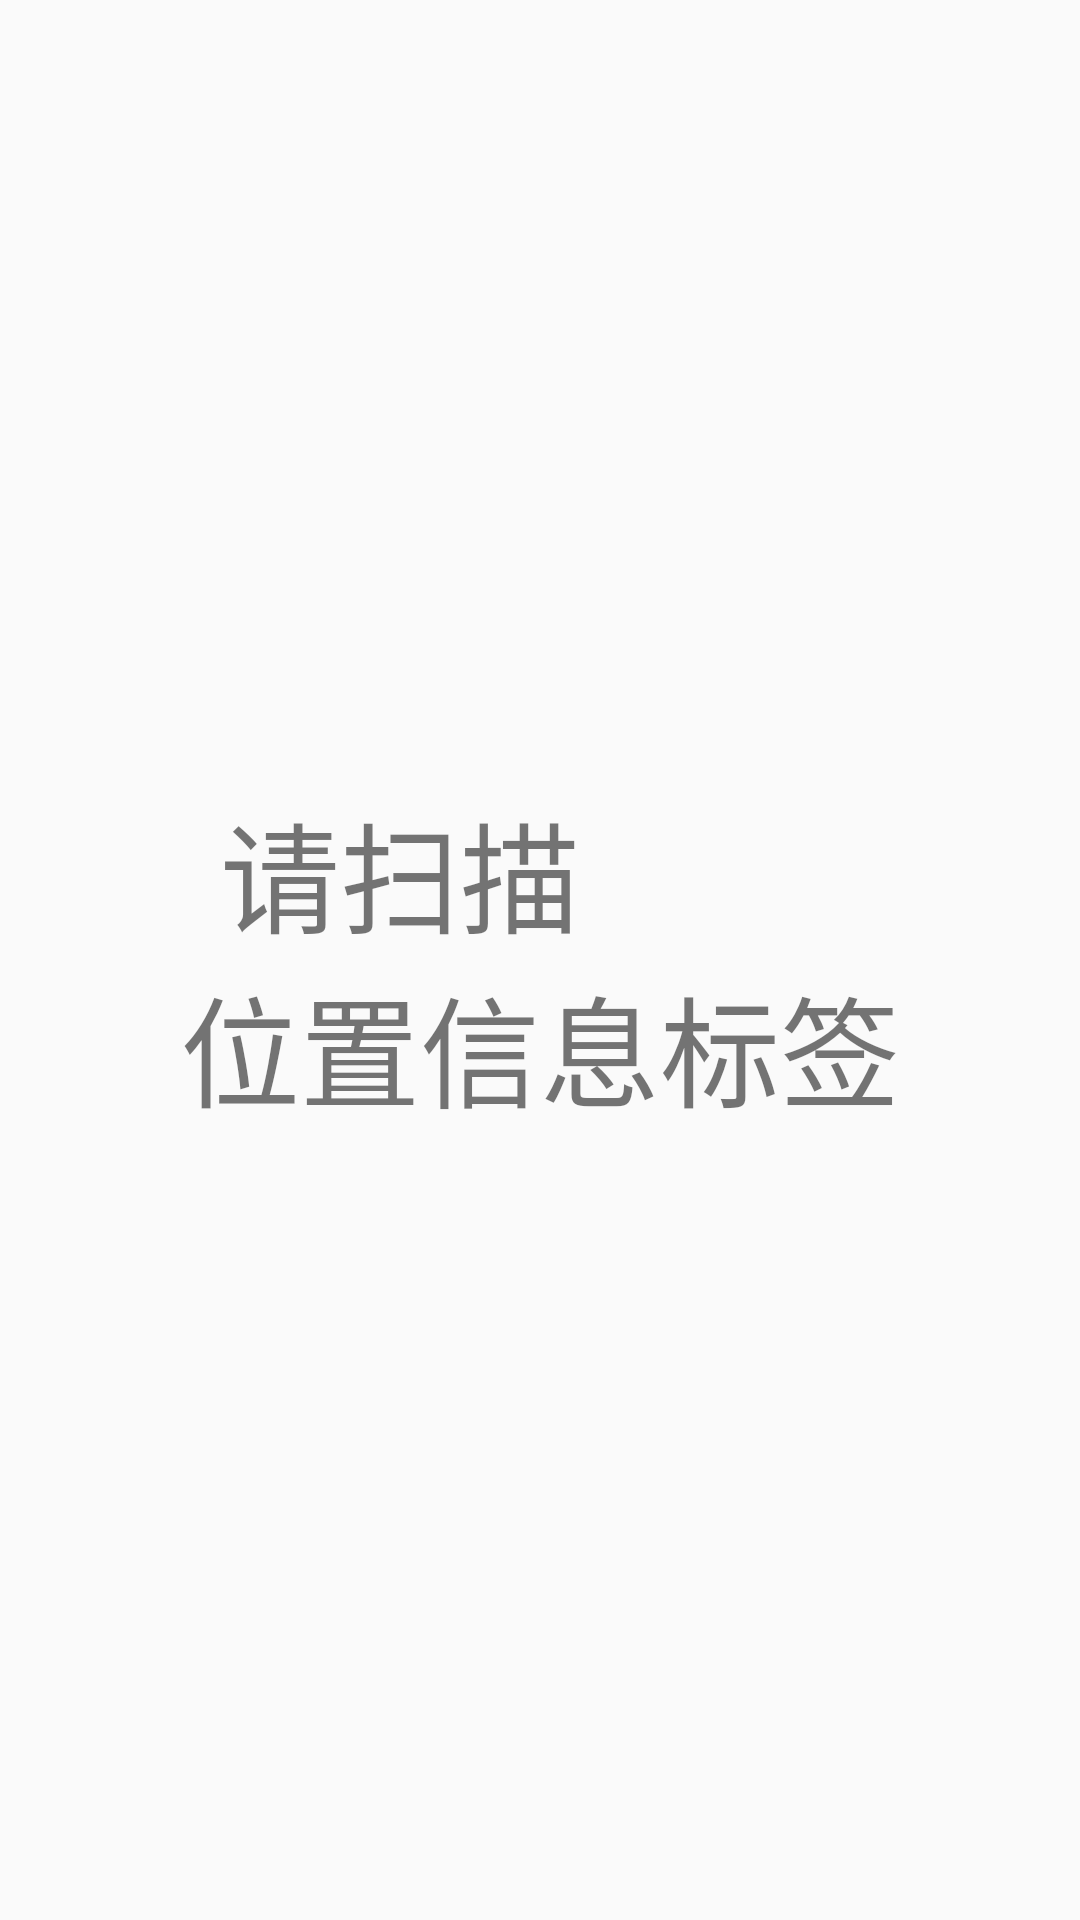

The Android layout XML behind this screen, and the referenced resources:
<!-- AndroidManifest.xml: application theme AppTheme -->
<!-- res/layout/activity_nfcscan.xml -->
<?xml version="1.0" encoding="utf-8"?>
<RelativeLayout xmlns:android="http://schemas.android.com/apk/res/android"
    android:layout_width="match_parent"
    android:layout_height="match_parent"
    android:orientation="vertical" >
    <TextView
        android:id="@+id/promt"
        android:layout_width="wrap_content"
        android:layout_height="wrap_content"
        android:text="@string/nfc_sacn_sign"
        android:textSize="40sp"
        android:layout_centerInParent="true"/>
</RelativeLayout>
<!-- resources referenced by this layout -->
<resources>
  <string name="nfc_sacn_sign">\t\t请扫描\n位置信息标签</string>
  <style name="AppTheme" parent="Theme.AppCompat.Light.DarkActionBar">
          
          <item name="colorPrimary">@color/colorPrimary</item>
          <item name="colorPrimaryDark">@color/colorPrimaryDark</item>
          <item name="colorAccent">@color/colorAccent</item>
      </style>
  <color name="colorPrimary">#3F51B5</color>
  <color name="colorPrimaryDark">#303F9F</color>
  <color name="colorAccent">#FF4081</color>
</resources>
